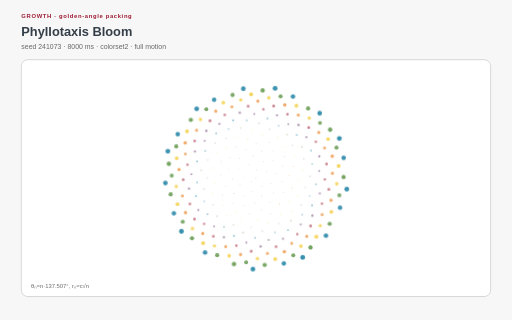
t = 0.00 s
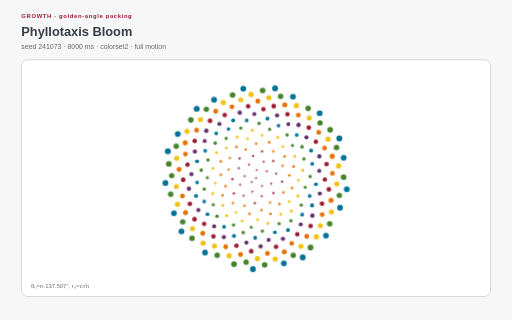
t = 2.33 s
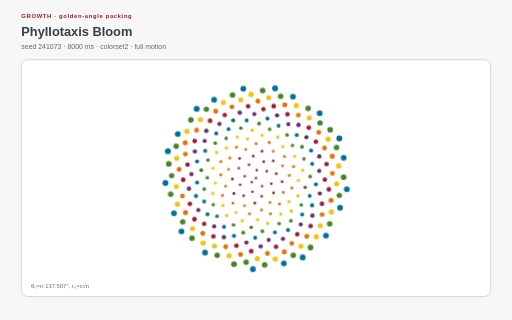
t = 3.29 s
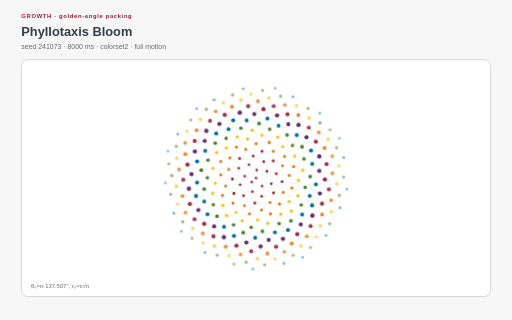
t = 4.99 s
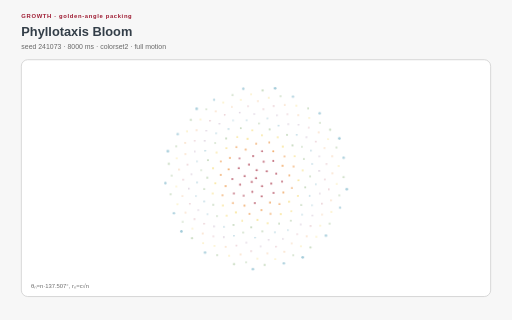
t = 6.63 s
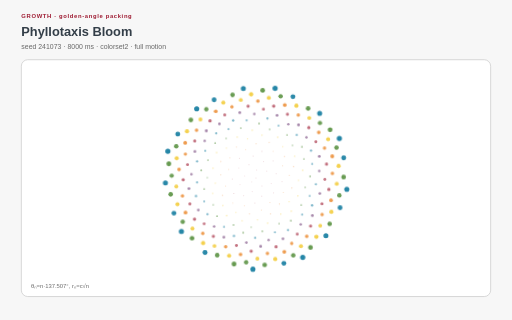
t = 8.33 s

The animated SVG that drew these frames (rendered in a browser with its animation timeline set to each time). Animation: 17 CSS @keyframes rules; frames cover the first 8.33 s, repeats indefinitely.

<?xml version="1.0" encoding="UTF-8"?>
<svg xmlns="http://www.w3.org/2000/svg" xmlns:xlink="http://www.w3.org/1999/xlink" viewBox="0 0 960 600" width="960" height="600" role="img" aria-labelledby="phyllotaxis-bloom-title phyllotaxis-bloom-desc" data-procedural-svg-version="1" data-pattern-id="procedural-svg-phyllotaxis-bloom" data-example-id="phyllotaxis-bloom" data-family="growth" data-renderer="growth" data-variant="1" data-pattern-revision="1" data-seed="241073" data-palette="colorset2" data-motion="full" data-motion-engine="css" data-duration-ms="8000" data-loop="true" data-loop-contract="master-phase" data-reduced-motion-fallback="layered" data-driver="generated marks + CSS" data-technique="golden-angle packing" data-deterministic="true" data-standalone="true" data-parameter-values="{}" data-parameter-hash="ee67b417b91a515faf2e044e592b860671778d84d4652e102d5380e12178e41d">
  <title id="phyllotaxis-bloom-title">Phyllotaxis Bloom</title>
  <desc id="phyllotaxis-bloom-desc">Seeds appear in index order along a golden-angle spiral, producing dense radial packing. Deterministic seed 241073; full motion.</desc>

  <style>:root{color-scheme:light}
*{box-sizing:border-box}
.psvg-panel{fill:#ffffff;stroke:#cfcfcf;stroke-width:1.5}
.psvg-guide{fill:none;stroke:#cfcfcf;stroke-width:2}
.psvg-title{font:700 24px Arial,sans-serif;fill:#333e48}
.psvg-subtitle{font:13px Arial,sans-serif;fill:#696969}
.psvg-kicker{font:700 11px Arial,sans-serif;letter-spacing:1.222px;fill:#9e1b32}
.psvg-label{font:600 13px Arial,sans-serif;fill:#333e48}
.psvg-node-label{font:700 10px Arial,sans-serif;fill:#ffffff;pointer-events:none}
.psvg-note{font:11px Arial,sans-serif;fill:#696969}
.psvg-cell,.psvg-art circle,.psvg-art rect,.psvg-art path,.psvg-art polygon{transform-box:fill-box;transform-origin:center}
.psvg-reduced-layer{display:none}

@keyframes psvg-wave{0%,100%{transform:scale(.72);opacity:.42}50%{transform:scale(1.28);opacity:1}}
@keyframes psvg-travel{0%,100%{transform:translateX(0)}50%{transform:translateX(var(--psvg-distance))}}
@keyframes psvg-travel-overshoot{0%,100%{transform:translateX(0)}8%,92%{transform:translateX(-14px)}45%,55%{transform:translateX(calc(var(--psvg-distance) + 18px))}50%{transform:translateX(var(--psvg-distance))}}
@keyframes psvg-travel-asymmetric{0%,100%{transform:translateX(0)}28%,66%{transform:translateX(var(--psvg-distance))}}
@keyframes psvg-crossfade-a{0%,100%{opacity:.18;transform:scale(.86)}50%{opacity:.78;transform:scale(1.06)}}
@keyframes psvg-crossfade-b{0%,100%{opacity:.78;transform:scale(1.06)}50%{opacity:.18;transform:scale(.86)}}
@keyframes psvg-parallax{0%,100%{transform:translateX(calc(var(--psvg-shift)*-1))}50%{transform:translateX(var(--psvg-shift))}}
@keyframes psvg-draw{0%,10%,100%{stroke-dasharray:1;stroke-dashoffset:1}55%,78%{stroke-dasharray:1;stroke-dashoffset:0}}
@keyframes psvg-conveyor{to{stroke-dashoffset:-1}}
@keyframes psvg-trim{0%{stroke-dasharray:.16 .84;stroke-dashoffset:.2}100%{stroke-dasharray:.16 .84;stroke-dashoffset:-.8}}
@keyframes psvg-ribbon{0%,100%{transform:translateX(-9px);opacity:.4}50%{transform:translateX(9px);opacity:.9}}
@keyframes psvg-contour{0%,100%{transform:scale(.88);opacity:.18}50%{transform:scale(1.1);opacity:.62}}
@keyframes psvg-cell-state{0%,100%{opacity:.28}50%{opacity:.95}}
@keyframes psvg-rd{0%,100%{opacity:.35}50%{opacity:1}}
@keyframes psvg-seed{0%,8%,100%{transform:scale(.35);opacity:.25}48%,78%{transform:scale(1);opacity:1}}
@keyframes psvg-tile-wave{0%,100%{transform:scale(.72) rotate(0deg);opacity:.32}50%{transform:scale(1.12) rotate(45deg);opacity:.92}}
@keyframes psvg-state-card{0%,18%,100%{opacity:.38;transform:scale(.94)}35%,58%{opacity:1;transform:scale(1.08)}75%{opacity:.62;transform:scale(1)}}

@media(prefers-reduced-motion:reduce){.psvg-motion-layer{display:none!important}.psvg-reduced-layer{display:inline!important}*{animation:none!important}}</style>
  <rect width="960" height="600" fill="#f7f7f7"/>
  <text class="psvg-kicker" x="40" y="34">GROWTH · golden-angle packing</text>
  <text class="psvg-title" x="40" y="68">Phyllotaxis Bloom</text>
  <text class="psvg-subtitle" x="40" y="92">seed 241073 · 8000 ms · colorset2 · full motion</text>
  <g class="psvg-motion-layer" data-motion-layer="animated"><rect class="psvg-panel" x="40" y="112" width="880" height="444" rx="12"/><g class="psvg-art" data-role="procedural-art"><circle cx="480" cy="334" r="2.4" fill="#9e1b32" style="animation:psvg-seed 8000ms ease-out 0ms infinite both"/><circle cx="472.066" cy="341.268" r="2.412" fill="#9e1b32" style="animation:psvg-seed 8000ms ease-out -9ms infinite both"/><circle cx="481.33" cy="318.842" r="2.425" fill="#9e1b32" style="animation:psvg-seed 8000ms ease-out -18ms infinite both"/><circle cx="491.339" cy="348.79" r="2.437" fill="#9e1b32" style="animation:psvg-seed 8000ms ease-out -27ms infinite both"/><circle cx="458.81" cy="330.252" r="2.449" fill="#9e1b32" style="animation:psvg-seed 8000ms ease-out -36ms infinite both"/><circle cx="500.3" cy="321.087" r="2.462" fill="#9e1b32" style="animation:psvg-seed 8000ms ease-out -45ms infinite both"/><circle cx="473.158" cy="359.452" r="2.474" fill="#9e1b32" style="animation:psvg-seed 8000ms ease-out -54ms infinite both"/><circle cx="466.879" cy="308.737" r="2.486" fill="#9e1b32" style="animation:psvg-seed 8000ms ease-out -63ms infinite both"/><circle cx="508.586" cy="344.44" r="2.498" fill="#9e1b32" style="animation:psvg-seed 8000ms ease-out -72ms infinite both"/><circle cx="450.163" cy="346.316" r="2.511" fill="#9e1b32" style="animation:psvg-seed 8000ms ease-out -81ms infinite both"/><circle cx="494.421" cy="303.182" r="2.523" fill="#9e1b32" style="animation:psvg-seed 8000ms ease-out -90ms infinite both"/><circle cx="490.68" cy="368.05" r="2.535" fill="#9e1b32" style="animation:psvg-seed 8000ms ease-out -99ms infinite both"/><circle cx="447.751" cy="315.311" r="2.548" fill="#9e1b32" style="animation:psvg-seed 8000ms ease-out -108ms infinite both"/><circle cx="517.89" cy="325.67" r="2.56" fill="#9e1b32" style="animation:psvg-seed 8000ms ease-out -117ms infinite both"/><circle cx="456.846" cy="366.934" r="2.572" fill="#9e1b32" style="animation:psvg-seed 8000ms ease-out -126ms infinite both"/><circle cx="474.645" cy="292.674" r="2.585" fill="#9e1b32" style="animation:psvg-seed 8000ms ease-out -135ms infinite both"/><circle cx="512.909" cy="361.736" r="2.597" fill="#9e1b32" style="animation:psvg-seed 8000ms ease-out -144ms infinite both"/><circle cx="435.675" cy="335.833" r="2.609" fill="#9e1b32" style="animation:psvg-seed 8000ms ease-out -153ms infinite both"/><circle cx="512.358" cy="301.8" r="2.622" fill="#9e1b32" style="animation:psvg-seed 8000ms ease-out -162ms infinite both"/><circle cx="477.834" cy="380.85" r="2.634" fill="#9e1b32" style="animation:psvg-seed 8000ms ease-out -171ms infinite both"/><circle cx="449.17" cy="297.055" r="2.646" fill="#9e1b32" style="animation:psvg-seed 8000ms ease-out -180ms infinite both"/><circle cx="528.867" cy="340.575" r="2.658" fill="#9e1b32" style="animation:psvg-seed 8000ms ease-out -189ms infinite both"/><circle cx="438.574" cy="362.823" r="2.671" fill="#9e1b32" style="animation:psvg-seed 8000ms ease-out -198ms infinite both"/><circle cx="491.326" cy="283.657" r="2.683" fill="#9e1b32" style="animation:psvg-seed 8000ms ease-out -207ms infinite both"/><circle cx="506.207" cy="379.735" r="2.695" fill="#e77204" style="animation:psvg-seed 8000ms ease-out -216ms infinite both"/><circle cx="428.747" cy="317.649" r="2.708" fill="#e77204" style="animation:psvg-seed 8000ms ease-out -225ms infinite both"/><circle cx="529.805" cy="310.989" r="2.72" fill="#e77204" style="animation:psvg-seed 8000ms ease-out -234ms infinite both"/><circle cx="458.416" cy="385.574" r="2.732" fill="#e77204" style="animation:psvg-seed 8000ms ease-out -243ms infinite both"/><circle cx="460.73" cy="280.425" r="2.745" fill="#e77204" style="animation:psvg-seed 8000ms ease-out -252ms infinite both"/><circle cx="531.29" cy="360.957" r="2.757" fill="#e77204" style="animation:psvg-seed 8000ms ease-out -261ms infinite both"/><circle cx="423.014" cy="349.021" r="2.769" fill="#e77204" style="animation:psvg-seed 8000ms ease-out -270ms infinite both"/><circle cx="512.4" cy="283.61" r="2.782" fill="#e77204" style="animation:psvg-seed 8000ms ease-out -279ms infinite both"/><circle cx="490.309" cy="393.986" r="2.794" fill="#e77204" style="animation:psvg-seed 8000ms ease-out -288ms infinite both"/><circle cx="431.132" cy="296.154" r="2.806" fill="#e77204" style="animation:psvg-seed 8000ms ease-out -297ms infinite both"/><circle cx="542.525" cy="328.82" r="2.818" fill="#e77204" style="animation:psvg-seed 8000ms ease-out -306ms infinite both"/><circle cx="436.773" cy="380.727" r="2.831" fill="#e77204" style="animation:psvg-seed 8000ms ease-out -315ms infinite both"/><circle cx="480.315" cy="269.443" r="2.843" fill="#e77204" style="animation:psvg-seed 8000ms ease-out -324ms infinite both"/><circle cx="523.974" cy="382.475" r="2.855" fill="#e77204" style="animation:psvg-seed 8000ms ease-out -333ms infinite both"/><circle cx="413.956" cy="327.879" r="2.868" fill="#e77204" style="animation:psvg-seed 8000ms ease-out -342ms infinite both"/><circle cx="533.524" cy="293.377" r="2.88" fill="#e77204" style="animation:psvg-seed 8000ms ease-out -351ms infinite both"/><circle cx="467.82" cy="400.951" r="2.892" fill="#e77204" style="animation:psvg-seed 8000ms ease-out -360ms infinite both"/><circle cx="443.306" cy="275.69" r="2.905" fill="#e77204" style="animation:psvg-seed 8000ms ease-out -369ms infinite both"/><circle cx="547.251" cy="352.431" r="2.917" fill="#e77204" style="animation:psvg-seed 8000ms ease-out -378ms infinite both"/><circle cx="417.228" cy="366.214" r="2.929" fill="#e77204" style="animation:psvg-seed 8000ms ease-out -387ms infinite both"/><circle cx="504.81" cy="267.08" r="2.942" fill="#e77204" style="animation:psvg-seed 8000ms ease-out -396ms infinite both"/><circle cx="507.214" cy="400.851" r="2.954" fill="#e77204" style="animation:psvg-seed 8000ms ease-out -405ms infinite both"/><circle cx="414.055" cy="302.748" r="2.966" fill="#e77204" style="animation:psvg-seed 8000ms ease-out -414ms infinite both"/><circle cx="550.49" cy="312.267" r="2.978" fill="#e77204" style="animation:psvg-seed 8000ms ease-out -423ms infinite both"/><circle cx="442.308" cy="398.314" r="2.991" fill="#f1c319" style="animation:psvg-seed 8000ms ease-out -432ms infinite both"/><circle cx="464.187" cy="260.361" r="3.003" fill="#f1c319" style="animation:psvg-seed 8000ms ease-out -441ms infinite both"/><circle cx="542.026" cy="378.06" r="3.015" fill="#f1c319" style="animation:psvg-seed 8000ms ease-out -450ms infinite both"/><circle cx="403.751" cy="343.503" r="3.028" fill="#f1c319" style="animation:psvg-seed 8000ms ease-out -459ms infinite both"/><circle cx="530.291" cy="274.916" r="3.04" fill="#f1c319" style="animation:psvg-seed 8000ms ease-out -468ms infinite both"/><circle cx="482.855" cy="412.279" r="3.052" fill="#f1c319" style="animation:psvg-seed 8000ms ease-out -477ms infinite both"/><circle cx="424.502" cy="277.684" r="3.065" fill="#f1c319" style="animation:psvg-seed 8000ms ease-out -486ms infinite both"/><circle cx="559.692" cy="338.075" r="3.077" fill="#f1c319" style="animation:psvg-seed 8000ms ease-out -495ms infinite both"/><circle cx="417.929" cy="385.286" r="3.089" fill="#f1c319" style="animation:psvg-seed 8000ms ease-out -504ms infinite both"/><circle cx="491.225" cy="253.546" r="3.102" fill="#f1c319" style="animation:psvg-seed 8000ms ease-out -513ms infinite both"/><circle cx="526.472" cy="401.491" r="3.114" fill="#f1c319" style="animation:psvg-seed 8000ms ease-out -522ms infinite both"/><circle cx="399.458" cy="315.468" r="3.126" fill="#f1c319" style="animation:psvg-seed 8000ms ease-out -531ms infinite both"/><circle cx="552.514" cy="292.916" r="3.138" fill="#f1c319" style="animation:psvg-seed 8000ms ease-out -540ms infinite both"/><circle cx="454.068" cy="413.934" r="3.151" fill="#f1c319" style="animation:psvg-seed 8000ms ease-out -549ms infinite both"/><circle cx="444.842" cy="256.918" r="3.163" fill="#f1c319" style="animation:psvg-seed 8000ms ease-out -558ms infinite both"/><circle cx="558.619" cy="367.354" r="3.175" fill="#f1c319" style="animation:psvg-seed 8000ms ease-out -567ms infinite both"/><circle cx="398.862" cy="362.738" r="3.188" fill="#f1c319" style="animation:psvg-seed 8000ms ease-out -576ms infinite both"/><circle cx="520.731" cy="257.41" r="3.2" fill="#f1c319" style="animation:psvg-seed 8000ms ease-out -585ms infinite both"/><circle cx="501.868" cy="418.632" r="3.212" fill="#f1c319" style="animation:psvg-seed 8000ms ease-out -594ms infinite both"/><circle cx="406.154" cy="286.007" r="3.225" fill="#f1c319" style="animation:psvg-seed 8000ms ease-out -603ms infinite both"/><circle cx="567.517" cy="319.399" r="3.237" fill="#f1c319" style="animation:psvg-seed 8000ms ease-out -612ms infinite both"/><circle cx="424.931" cy="404.395" r="3.249" fill="#f1c319" style="animation:psvg-seed 8000ms ease-out -621ms infinite both"/><circle cx="473.005" cy="244.251" r="3.262" fill="#f1c319" style="animation:psvg-seed 8000ms ease-out -630ms infinite both"/><circle cx="546.251" cy="395.891" r="3.274" fill="#f1c319" style="animation:psvg-seed 8000ms ease-out -639ms infinite both"/><circle cx="388.706" cy="333.109" r="3.286" fill="#45842a" style="animation:psvg-seed 8000ms ease-out -648ms infinite both"/><circle cx="548.389" cy="272.566" r="3.298" fill="#45842a" style="animation:psvg-seed 8000ms ease-out -657ms infinite both"/><circle cx="471.009" cy="426.12" r="3.311" fill="#45842a" style="animation:psvg-seed 8000ms ease-out -666ms infinite both"/><circle cx="424.029" cy="259.502" r="3.323" fill="#45842a" style="animation:psvg-seed 8000ms ease-out -675ms infinite both"/><circle cx="572.203" cy="351.239" r="3.335" fill="#45842a" style="animation:psvg-seed 8000ms ease-out -684ms infinite both"/><circle cx="399.846" cy="383.896" r="3.348" fill="#45842a" style="animation:psvg-seed 8000ms ease-out -693ms infinite both"/><circle cx="505.563" cy="242.476" r="3.36" fill="#45842a" style="animation:psvg-seed 8000ms ease-out -702ms infinite both"/><circle cx="523.248" cy="419.296" r="3.372" fill="#45842a" style="animation:psvg-seed 8000ms ease-out -711ms infinite both"/><circle cx="389.929" cy="300.107" r="3.385" fill="#45842a" style="animation:psvg-seed 8000ms ease-out -720ms infinite both"/><circle cx="569.867" cy="297.926" r="3.397" fill="#45842a" style="animation:psvg-seed 8000ms ease-out -729ms infinite both"/><circle cx="437.845" cy="421.841" r="3.409" fill="#45842a" style="animation:psvg-seed 8000ms ease-out -738ms infinite both"/><circle cx="451.577" cy="240.186" r="3.422" fill="#45842a" style="animation:psvg-seed 8000ms ease-out -747ms infinite both"/><circle cx="564.835" cy="384.276" r="3.434" fill="#45842a" style="animation:psvg-seed 8000ms ease-out -756ms infinite both"/><circle cx="382.912" cy="354.354" r="3.446" fill="#45842a" style="animation:psvg-seed 8000ms ease-out -765ms infinite both"/><circle cx="538.181" cy="252.937" r="3.458" fill="#45842a" style="animation:psvg-seed 8000ms ease-out -774ms infinite both"/><circle cx="491.926" cy="433.648" r="3.471" fill="#45842a" style="animation:psvg-seed 8000ms ease-out -783ms infinite both"/><circle cx="403.459" cy="268.203" r="3.483" fill="#45842a" style="animation:psvg-seed 8000ms ease-out -792ms infinite both"/><circle cx="581.456" cy="330.796" r="3.495" fill="#45842a" style="animation:psvg-seed 8000ms ease-out -801ms infinite both"/><circle cx="406.947" cy="405.292" r="3.508" fill="#45842a" style="animation:psvg-seed 8000ms ease-out -810ms infinite both"/><circle cx="485.741" cy="231.52" r="3.52" fill="#45842a" style="animation:psvg-seed 8000ms ease-out -819ms infinite both"/><circle cx="545.347" cy="413.879" r="3.532" fill="#45842a" style="animation:psvg-seed 8000ms ease-out -828ms infinite both"/><circle cx="377.304" cy="319.161" r="3.545" fill="#45842a" style="animation:psvg-seed 8000ms ease-out -837ms infinite both"/><circle cx="566.208" cy="275.259" r="3.557" fill="#45842a" style="animation:psvg-seed 8000ms ease-out -846ms infinite both"/><circle cx="455.985" cy="436.085" r="3.569" fill="#45842a" style="animation:psvg-seed 8000ms ease-out -855ms infinite both"/><circle cx="428.481" cy="242.023" r="3.582" fill="#007298" style="animation:psvg-seed 8000ms ease-out -864ms infinite both"/><circle cx="580.638" cy="367.191" r="3.594" fill="#007298" style="animation:psvg-seed 8000ms ease-out -873ms infinite both"/><circle cx="382.875" cy="377.729" r="3.606" fill="#007298" style="animation:psvg-seed 8000ms ease-out -882ms infinite both"/><circle cx="522.292" cy="235.651" r="3.618" fill="#007298" style="animation:psvg-seed 8000ms ease-out -891ms infinite both"/><circle cx="515.427" cy="435.597" r="3.631" fill="#007298" style="animation:psvg-seed 8000ms ease-out -900ms infinite both"/><circle cx="384.777" cy="282.762" r="3.643" fill="#007298" style="animation:psvg-seed 8000ms ease-out -909ms infinite both"/><circle cx="585.343" cy="307.328" r="3.655" fill="#007298" style="animation:psvg-seed 8000ms ease-out -918ms infinite both"/><circle cx="420.048" cy="425.269" r="3.668" fill="#007298" style="animation:psvg-seed 8000ms ease-out -927ms infinite both"/><circle cx="462.471" cy="225.682" r="3.68" fill="#007298" style="animation:psvg-seed 8000ms ease-out -936ms infinite both"/><circle cx="566.506" cy="402.356" r="3.692" fill="#007298" style="animation:psvg-seed 8000ms ease-out -945ms infinite both"/><circle cx="369.517" cy="342.069" r="3.705" fill="#007298" style="animation:psvg-seed 8000ms ease-out -954ms infinite both"/><circle cx="556.374" cy="253.041" r="3.717" fill="#007298" style="animation:psvg-seed 8000ms ease-out -963ms infinite both"/><circle cx="478.364" cy="445.805" r="3.729" fill="#007298" style="animation:psvg-seed 8000ms ease-out -972ms infinite both"/><circle cx="405.34" cy="250.067" r="3.742" fill="#007298" style="animation:psvg-seed 8000ms ease-out -981ms infinite both"/><circle cx="592.26" cy="345.51" r="3.754" fill="#007298" style="animation:psvg-seed 8000ms ease-out -990ms infinite both"/><circle cx="389.038" cy="401.649" r="3.766" fill="#007298" style="animation:psvg-seed 8000ms ease-out -999ms infinite both"/><circle cx="501.473" cy="222.174" r="3.778" fill="#007298" style="animation:psvg-seed 8000ms ease-out -1008ms infinite both"/><circle cx="539.97" cy="431.394" r="3.791" fill="#007298" style="animation:psvg-seed 8000ms ease-out -1017ms infinite both"/><circle cx="369.506" cy="302.556" r="3.803" fill="#007298" style="animation:psvg-seed 8000ms ease-out -1026ms infinite both"/><circle cx="583.165" cy="282.323" r="3.815" fill="#007298" style="animation:psvg-seed 8000ms ease-out -1035ms infinite both"/><circle cx="438.658" cy="442.26" r="3.828" fill="#007298" style="animation:psvg-seed 8000ms ease-out -1044ms infinite both"/><circle cx="437.172" cy="225.783" r="3.84" fill="#007298" style="animation:psvg-seed 8000ms ease-out -1053ms infinite both"/><circle cx="585.126" cy="385.083" r="3.852" fill="#007298" style="animation:psvg-seed 8000ms ease-out -1062ms infinite both"/><circle cx="367.504" cy="367.485" r="3.865" fill="#007298" style="animation:psvg-seed 8000ms ease-out -1071ms infinite both"/><circle cx="540.585" cy="232.897" r="3.877" fill="#652f6c" style="animation:psvg-seed 8000ms ease-out -1080ms infinite both"/><circle cx="503.719" cy="449.955" r="3.889" fill="#652f6c" style="animation:psvg-seed 8000ms ease-out -1089ms infinite both"/><circle cx="383.789" cy="264.234" r="3.902" fill="#652f6c" style="animation:psvg-seed 8000ms ease-out -1098ms infinite both"/><circle cx="598.552" cy="320.398" r="3.914" fill="#652f6c" style="animation:psvg-seed 8000ms ease-out -1107ms infinite both"/><circle cx="401.454" cy="424.476" r="3.926" fill="#652f6c" style="animation:psvg-seed 8000ms ease-out -1116ms infinite both"/><circle cx="476.789" cy="213.746" r="3.938" fill="#652f6c" style="animation:psvg-seed 8000ms ease-out -1125ms infinite both"/><circle cx="563.931" cy="420.848" r="3.951" fill="#652f6c" style="animation:psvg-seed 8000ms ease-out -1134ms infinite both"/><circle cx="358.969" cy="326.627" r="3.963" fill="#652f6c" style="animation:psvg-seed 8000ms ease-out -1143ms infinite both"/><circle cx="574.595" cy="257.382" r="3.975" fill="#652f6c" style="animation:psvg-seed 8000ms ease-out -1152ms infinite both"/><circle cx="461.934" cy="454.863" r="3.988" fill="#652f6c" style="animation:psvg-seed 8000ms ease-out -1161ms infinite both"/><circle cx="411.415" cy="232.284" r="4" fill="#652f6c" style="animation:psvg-seed 8000ms ease-out -1170ms infinite both"/><circle cx="599.738" cy="362.784" r="4.012" fill="#652f6c" style="animation:psvg-seed 8000ms ease-out -1179ms infinite both"/><circle cx="371.855" cy="393.885" r="4.025" fill="#652f6c" style="animation:psvg-seed 8000ms ease-out -1188ms infinite both"/><circle cx="519.44" cy="216.349" r="4.037" fill="#652f6c" style="animation:psvg-seed 8000ms ease-out -1197ms infinite both"/><circle cx="530.58" cy="447.819" r="4.049" fill="#652f6c" style="animation:psvg-seed 8000ms ease-out -1206ms infinite both"/><circle cx="365.395" cy="284.054" r="4.062" fill="#652f6c" style="animation:psvg-seed 8000ms ease-out -1215ms infinite both"/><circle cx="598.681" cy="293.264" r="4.074" fill="#652f6c" style="animation:psvg-seed 8000ms ease-out -1224ms infinite both"/><circle cx="419.784" cy="444.61" r="4.086" fill="#652f6c" style="animation:psvg-seed 8000ms ease-out -1233ms infinite both"/><circle cx="449.575" cy="211.319" r="4.098" fill="#652f6c" style="animation:psvg-seed 8000ms ease-out -1242ms infinite both"/><circle cx="585.685" cy="404.162" r="4.111" fill="#652f6c" style="animation:psvg-seed 8000ms ease-out -1251ms infinite both"/><circle cx="354.228" cy="353.725" r="4.123" fill="#652f6c" style="animation:psvg-seed 8000ms ease-out -1260ms infinite both"/><circle cx="559.7" cy="234.143" r="4.135" fill="#652f6c" style="animation:psvg-seed 8000ms ease-out -1269ms infinite both"/><circle cx="488.715" cy="461.919" r="4.148" fill="#652f6c" style="animation:psvg-seed 8000ms ease-out -1278ms infinite both"/><circle cx="386.839" cy="245.252" r="4.16" fill="#652f6c" style="animation:psvg-seed 8000ms ease-out -1287ms infinite both"/><circle cx="609.091" cy="336.519" r="4.172" fill="#9e1b32" style="animation:psvg-seed 8000ms ease-out -1296ms infinite both"/><circle cx="382.775" cy="419.638" r="4.185" fill="#9e1b32" style="animation:psvg-seed 8000ms ease-out -1305ms infinite both"/><circle cx="493.891" cy="204.735" r="4.197" fill="#9e1b32" style="animation:psvg-seed 8000ms ease-out -1314ms infinite both"/><circle cx="557.338" cy="439.057" r="4.209" fill="#9e1b32" style="animation:psvg-seed 8000ms ease-out -1323ms infinite both"/><circle cx="351.574" cy="308.689" r="4.222" fill="#9e1b32" style="animation:psvg-seed 8000ms ease-out -1332ms infinite both"/><circle cx="592.172" cy="265.683" r="4.234" fill="#9e1b32" style="animation:psvg-seed 8000ms ease-out -1341ms infinite both"/><circle cx="443.313" cy="460.568" r="4.246" fill="#9e1b32" style="animation:psvg-seed 8000ms ease-out -1350ms infinite both"/><circle cx="421.361" cy="215.498" r="4.258" fill="#9e1b32" style="animation:psvg-seed 8000ms ease-out -1359ms infinite both"/><circle cx="603.693" cy="381.928" r="4.271" fill="#9e1b32" style="animation:psvg-seed 8000ms ease-out -1368ms infinite both"/><circle cx="356.012" cy="382.371" r="4.283" fill="#9e1b32" style="animation:psvg-seed 8000ms ease-out -1377ms infinite both"/><circle cx="538.942" cy="214.19" r="4.295" fill="#9e1b32" style="animation:psvg-seed 8000ms ease-out -1386ms infinite both"/><circle cx="517.589" cy="462.574" r="4.308" fill="#9e1b32" style="animation:psvg-seed 8000ms ease-out -1395ms infinite both"/><circle cx="365.063" cy="264.361" r="4.32" fill="#9e1b32" style="animation:psvg-seed 8000ms ease-out -1404ms infinite both"/><circle cx="612.213" cy="307.627" r="4.332" fill="#9e1b32" style="animation:psvg-seed 8000ms ease-out -1413ms infinite both"/><circle cx="400.072" cy="443.101" r="4.345" fill="#9e1b32" style="animation:psvg-seed 8000ms ease-out -1422ms infinite both"/><circle cx="465.193" cy="199.137" r="4.357" fill="#9e1b32" style="animation:psvg-seed 8000ms ease-out -1431ms infinite both"/><circle cx="582.337" cy="423.723" r="4.369" fill="#9e1b32" style="animation:psvg-seed 8000ms ease-out -1440ms infinite both"/><circle cx="343.508" cy="336.978" r="4.382" fill="#9e1b32" style="animation:psvg-seed 8000ms ease-out -1449ms infinite both"/><circle cx="578.939" cy="239.312" r="4.394" fill="#9e1b32" style="animation:psvg-seed 8000ms ease-out -1458ms infinite both"/><circle cx="470.978" cy="471.073" r="4.406" fill="#9e1b32" style="animation:psvg-seed 8000ms ease-out -1467ms infinite both"/><circle cx="393.797" cy="226.504" r="4.418" fill="#9e1b32" style="animation:psvg-seed 8000ms ease-out -1476ms infinite both"/><circle cx="616.59" cy="355.099" r="4.431" fill="#9e1b32" style="animation:psvg-seed 8000ms ease-out -1485ms infinite both"/><circle cx="364.683" cy="410.94" r="4.443" fill="#9e1b32" style="animation:psvg-seed 8000ms ease-out -1494ms infinite both"/><circle cx="513.159" cy="198.966" r="4.455" fill="#9e1b32" style="animation:psvg-seed 8000ms ease-out -1503ms infinite both"/><circle cx="546.963" cy="456.333" r="4.468" fill="#e77204" style="animation:psvg-seed 8000ms ease-out -1512ms infinite both"/><circle cx="347.597" cy="288.895" r="4.48" fill="#e77204" style="animation:psvg-seed 8000ms ease-out -1521ms infinite both"/><circle cx="608.477" cy="277.656" r="4.492" fill="#e77204" style="animation:psvg-seed 8000ms ease-out -1530ms infinite both"/><circle cx="423.159" cy="462.708" r="4.505" fill="#e77204" style="animation:psvg-seed 8000ms ease-out -1539ms infinite both"/><circle cx="434.841" cy="200.31" r="4.517" fill="#e77204" style="animation:psvg-seed 8000ms ease-out -1548ms infinite both"/><circle cx="603.964" cy="402.272" r="4.529" fill="#e77204" style="animation:psvg-seed 8000ms ease-out -1557ms infinite both"/><circle cx="342.079" cy="367.492" r="4.542" fill="#e77204" style="animation:psvg-seed 8000ms ease-out -1566ms infinite both"/><circle cx="559.302" cy="215.802" r="4.554" fill="#e77204" style="animation:psvg-seed 8000ms ease-out -1575ms infinite both"/><circle cx="501.428" cy="475.125" r="4.566" fill="#e77204" style="animation:psvg-seed 8000ms ease-out -1584ms infinite both"/><circle cx="368.556" cy="244.159" r="4.578" fill="#e77204" style="animation:psvg-seed 8000ms ease-out -1593ms infinite both"/><circle cx="623.265" cy="324.941" r="4.591" fill="#e77204" style="animation:psvg-seed 8000ms ease-out -1602ms infinite both"/><circle cx="380.2" cy="437.744" r="4.603" fill="#e77204" style="animation:psvg-seed 8000ms ease-out -1611ms infinite both"/><circle cx="483.521" cy="189.687" r="4.615" fill="#e77204" style="animation:psvg-seed 8000ms ease-out -1620ms infinite both"/><circle cx="575.149" cy="443.092" r="4.628" fill="#e77204" style="animation:psvg-seed 8000ms ease-out -1629ms infinite both"/><circle cx="335.753" cy="317.787" r="4.64" fill="#e77204" style="animation:psvg-seed 8000ms ease-out -1638ms infinite both"/><circle cx="597.637" cy="248.283" r="4.652" fill="#e77204" style="animation:psvg-seed 8000ms ease-out -1647ms infinite both"/><circle cx="451.08" cy="477.057" r="4.665" fill="#e77204" style="animation:psvg-seed 8000ms ease-out -1656ms infinite both"/><circle cx="404.486" cy="208.64" r="4.677" fill="#e77204" style="animation:psvg-seed 8000ms ease-out -1665ms infinite both"/><circle cx="620.74" cy="375.54" r="4.689" fill="#e77204" style="animation:psvg-seed 8000ms ease-out -1674ms infinite both"/><circle cx="347.809" cy="398.611" r="4.702" fill="#e77204" style="animation:psvg-seed 8000ms ease-out -1683ms infinite both"/><circle cx="533.973" cy="196.699" r="4.714" fill="#e77204" style="animation:psvg-seed 8000ms ease-out -1692ms infinite both"/><circle cx="533.089" cy="472.066" r="4.726" fill="#e77204" style="animation:psvg-seed 8000ms ease-out -1701ms infinite both"/><circle cx="347.242" cy="267.881" r="4.738" fill="#e77204" style="animation:psvg-seed 8000ms ease-out -1710ms infinite both"/><circle cx="622.929" cy="292.97" r="4.751" fill="#e77204" style="animation:psvg-seed 8000ms ease-out -1719ms infinite both"/><circle cx="402.121" cy="461.133" r="4.763" fill="#f1c319" style="animation:psvg-seed 8000ms ease-out -1728ms infinite both"/><circle cx="451.474" cy="187.269" r="4.775" fill="#f1c319" style="animation:psvg-seed 8000ms ease-out -1737ms infinite both"/><circle cx="600.46" cy="423.156" r="4.788" fill="#f1c319" style="animation:psvg-seed 8000ms ease-out -1746ms infinite both"/><circle cx="330.569" cy="349.669" r="4.8" fill="#f1c319" style="animation:psvg-seed 8000ms ease-out -1755ms infinite both"/><circle cx="579.857" cy="221.219" r="4.812" fill="#f1c319" style="animation:psvg-seed 8000ms ease-out -1764ms infinite both"/><circle cx="482.558" cy="484.997" r="4.825" fill="#f1c319" style="animation:psvg-seed 8000ms ease-out -1773ms infinite both"/><circle cx="375.854" cy="224.109" r="4.837" fill="#f1c319" style="animation:psvg-seed 8000ms ease-out -1782ms infinite both"/><circle cx="631.405" cy="344.707" r="4.849" fill="#f1c319" style="animation:psvg-seed 8000ms ease-out -1791ms infinite both"/><circle cx="360.828" cy="428.615" r="4.862" fill="#f1c319" style="animation:psvg-seed 8000ms ease-out -1800ms infinite both"/><circle cx="504.022" cy="183.359" r="4.874" fill="#f1c319" style="animation:psvg-seed 8000ms ease-out -1809ms infinite both"/><circle cx="564.252" cy="461.621" r="4.886" fill="#f1c319" style="animation:psvg-seed 8000ms ease-out -1818ms infinite both"/><circle cx="331.302" cy="296.716" r="4.898" fill="#f1c319" style="animation:psvg-seed 8000ms ease-out -1827ms infinite both"/><circle cx="615.162" cy="260.869" r="4.911" fill="#f1c319" style="animation:psvg-seed 8000ms ease-out -1836ms infinite both"/><circle cx="429.612" cy="479.581" r="4.923" fill="#f1c319" style="animation:psvg-seed 8000ms ease-out -1845ms infinite both"/><circle cx="418.667" cy="192.272" r="4.935" fill="#f1c319" style="animation:psvg-seed 8000ms ease-out -1854ms infinite both"/><circle cx="621.303" cy="397.229" r="4.948" fill="#f1c319" style="animation:psvg-seed 8000ms ease-out -1863ms infinite both"/><circle cx="332.743" cy="382.943" r="4.96" fill="#f1c319" style="animation:psvg-seed 8000ms ease-out -1872ms infinite both"/><circle cx="555.703" cy="198.114" r="4.972" fill="#f1c319" style="animation:psvg-seed 8000ms ease-out -1881ms infinite both"/><circle cx="516.054" cy="485.696" r="4.985" fill="#f1c319" style="animation:psvg-seed 8000ms ease-out -1890ms infinite both"/><circle cx="350.639" cy="246.29" r="4.997" fill="#f1c319" style="animation:psvg-seed 8000ms ease-out -1899ms infinite both"/><circle cx="635" cy="311.239" r="5.009" fill="#f1c319" style="animation:psvg-seed 8000ms ease-out -1908ms infinite both"/><circle cx="380.85" cy="455.771" r="5.022" fill="#f1c319" style="animation:psvg-seed 8000ms ease-out -1917ms infinite both"/><circle cx="470.834" cy="176.867" r="5.034" fill="#f1c319" style="animation:psvg-seed 8000ms ease-out -1926ms infinite both"/><circle cx="593.164" cy="443.929" r="5.046" fill="#f1c319" style="animation:psvg-seed 8000ms ease-out -1935ms infinite both"/><circle cx="321.934" cy="329.372" r="5.058" fill="#45842a" style="animation:psvg-seed 8000ms ease-out -1944ms infinite both"/><circle cx="599.956" cy="230.401" r="5.071" fill="#45842a" style="animation:psvg-seed 8000ms ease-out -1953ms infinite both"/><circle cx="461.486" cy="491.782" r="5.083" fill="#45842a" style="animation:psvg-seed 8000ms ease-out -1962ms infinite both"/><circle cx="386.859" cy="204.855" r="5.095" fill="#45842a" style="animation:psvg-seed 8000ms ease-out -1971ms infinite both"/><circle cx="636.271" cy="366.385" r="5.108" fill="#45842a" style="animation:psvg-seed 8000ms ease-out -1980ms infinite both"/><circle cx="342.584" cy="415.865" r="5.12" fill="#45842a" style="animation:psvg-seed 8000ms ease-out -1989ms infinite both"/><circle cx="526.131" cy="180.466" r="5.132" fill="#45842a" style="animation:psvg-seed 8000ms ease-out -1998ms infinite both"/><circle cx="549.852" cy="478.698" r="5.145" fill="#45842a" style="animation:psvg-seed 8000ms ease-out -2007ms infinite both"/><circle cx="330.417" cy="274.355" r="5.157" fill="#45842a" style="animation:psvg-seed 8000ms ease-out -2016ms infinite both"/><circle cx="630.923" cy="276.811" r="5.169" fill="#45842a" style="animation:psvg-seed 8000ms ease-out -2025ms infinite both"/><circle cx="407.184" cy="478.436" r="5.182" fill="#45842a" style="animation:psvg-seed 8000ms ease-out -2034ms infinite both"/><circle cx="436.031" cy="177.967" r="5.194" fill="#45842a" style="animation:psvg-seed 8000ms ease-out -2043ms infinite both"/><circle cx="618.124" cy="419.541" r="5.206" fill="#45842a" style="animation:psvg-seed 8000ms ease-out -2052ms infinite both"/><circle cx="320.02" cy="364.292" r="5.218" fill="#45842a" style="animation:psvg-seed 8000ms ease-out -2061ms infinite both"/><circle cx="577.715" cy="203.314" r="5.231" fill="#45842a" style="animation:psvg-seed 8000ms ease-out -2070ms infinite both"/><circle cx="496.26" cy="496.722" r="5.243" fill="#45842a" style="animation:psvg-seed 8000ms ease-out -2079ms infinite both"/><circle cx="357.829" cy="224.762" r="5.255" fill="#45842a" style="animation:psvg-seed 8000ms ease-out -2088ms infinite both"/><circle cx="644.227" cy="332.019" r="5.268" fill="#45842a" style="animation:psvg-seed 8000ms ease-out -2097ms infinite both"/><circle cx="359.985" cy="446.635" r="5.28" fill="#45842a" style="animation:psvg-seed 8000ms ease-out -2106ms infinite both"/><circle cx="492.438" cy="169.527" r="5.292" fill="#45842a" style="animation:psvg-seed 8000ms ease-out -2115ms infinite both"/><circle cx="582.145" cy="463.954" r="5.305" fill="#45842a" style="animation:psvg-seed 8000ms ease-out -2124ms infinite both"/><circle cx="316.553" cy="307.117" r="5.317" fill="#45842a" style="animation:psvg-seed 8000ms ease-out -2133ms infinite both"/><circle cx="618.972" cy="243.225" r="5.329" fill="#45842a" style="animation:psvg-seed 8000ms ease-out -2142ms infinite both"/><circle cx="438.758" cy="495.146" r="5.342" fill="#45842a" style="animation:psvg-seed 8000ms ease-out -2151ms infinite both"/><circle cx="401.394" cy="187.011" r="5.354" fill="#007298" style="animation:psvg-seed 8000ms ease-out -2160ms infinite both"/><circle cx="637.579" cy="389.403" r="5.366" fill="#007298" style="animation:psvg-seed 8000ms ease-out -2169ms infinite both"/><circle cx="326.064" cy="399.726" r="5.378" fill="#007298" style="animation:psvg-seed 8000ms ease-out -2178ms infinite both"/><circle cx="549.253" cy="181.238" r="5.391" fill="#007298" style="animation:psvg-seed 8000ms ease-out -2187ms infinite both"/><circle cx="532.231" cy="493.749" r="5.403" fill="#007298" style="animation:psvg-seed 8000ms ease-out -2196ms infinite both"/><circle cx="333.278" cy="251.319" r="5.415" fill="#007298" style="animation:psvg-seed 8000ms ease-out -2205ms infinite both"/><circle cx="644.373" cy="295.779" r="5.428" fill="#007298" style="animation:psvg-seed 8000ms ease-out -2214ms infinite both"/><circle cx="384.42" cy="473.498" r="5.44" fill="#007298" style="animation:psvg-seed 8000ms ease-out -2223ms infinite both"/><circle cx="456.2" cy="166.237" r="5.452" fill="#007298" style="animation:psvg-seed 8000ms ease-out -2232ms infinite both"/><circle cx="611.135" cy="441.843" r="5.465" fill="#007298" style="animation:psvg-seed 8000ms ease-out -2241ms infinite both"/><circle cx="310.118" cy="343.079" r="5.477" fill="#007298" style="animation:psvg-seed 8000ms ease-out -2250ms infinite both"/><circle cx="599.372" cy="212.309" r="5.489" fill="#007298" style="animation:psvg-seed 8000ms ease-out -2259ms infinite both"/><circle cx="474.169" cy="504.704" r="5.502" fill="#007298" style="animation:psvg-seed 8000ms ease-out -2268ms infinite both"/><circle cx="368.771" cy="203.931" r="5.514" fill="#007298" style="animation:psvg-seed 8000ms ease-out -2277ms infinite both"/><circle cx="650.212" cy="354.815" r="5.526" fill="#007298" style="animation:psvg-seed 8000ms ease-out -2286ms infinite both"/><circle cx="340.156" cy="433.824" r="5.538" fill="#007298" style="animation:psvg-seed 8000ms ease-out -2295ms infinite both"/><circle cx="515.756" cy="165.6" r="5.551" fill="#007298" style="animation:psvg-seed 8000ms ease-out -2304ms infinite both"/><circle cx="567.557" cy="482.615" r="5.563" fill="#007298" style="animation:psvg-seed 8000ms ease-out -2313ms infinite both"/><circle cx="314.729" cy="283.462" r="5.575" fill="#007298" style="animation:psvg-seed 8000ms ease-out -2322ms infinite both"/><circle cx="636.306" cy="259.482" r="5.588" fill="#007298" style="animation:psvg-seed 8000ms ease-out -2331ms infinite both"/></g><text class="psvg-note" x="58" y="540">θₙ=n·137.507°, rₙ=c√n</text></g><g class="psvg-reduced-layer" data-motion-layer="reduced"><rect class="psvg-panel" x="40" y="112" width="880" height="444" rx="12"/><g class="psvg-art" data-role="procedural-art"><circle cx="480" cy="334" r="2.4" fill="#9e1b32" style=""/><circle cx="472.066" cy="341.268" r="2.412" fill="#9e1b32" style=""/><circle cx="481.33" cy="318.842" r="2.425" fill="#9e1b32" style=""/><circle cx="491.339" cy="348.79" r="2.437" fill="#9e1b32" style=""/><circle cx="458.81" cy="330.252" r="2.449" fill="#9e1b32" style=""/><circle cx="500.3" cy="321.087" r="2.462" fill="#9e1b32" style=""/><circle cx="473.158" cy="359.452" r="2.474" fill="#9e1b32" style=""/><circle cx="466.879" cy="308.737" r="2.486" fill="#9e1b32" style=""/><circle cx="508.586" cy="344.44" r="2.498" fill="#9e1b32" style=""/><circle cx="450.163" cy="346.316" r="2.511" fill="#9e1b32" style=""/><circle cx="494.421" cy="303.182" r="2.523" fill="#9e1b32" style=""/><circle cx="490.68" cy="368.05" r="2.535" fill="#9e1b32" style=""/><circle cx="447.751" cy="315.311" r="2.548" fill="#9e1b32" style=""/><circle cx="517.89" cy="325.67" r="2.56" fill="#9e1b32" style=""/><circle cx="456.846" cy="366.934" r="2.572" fill="#9e1b32" style=""/><circle cx="474.645" cy="292.674" r="2.585" fill="#9e1b32" style=""/><circle cx="512.909" cy="361.736" r="2.597" fill="#9e1b32" style=""/><circle cx="435.675" cy="335.833" r="2.609" fill="#9e1b32" style=""/><circle cx="512.358" cy="301.8" r="2.622" fill="#9e1b32" style=""/><circle cx="477.834" cy="380.85" r="2.634" fill="#9e1b32" style=""/><circle cx="449.17" cy="297.055" r="2.646" fill="#9e1b32" style=""/><circle cx="528.867" cy="340.575" r="2.658" fill="#9e1b32" style=""/><circle cx="438.574" cy="362.823" r="2.671" fill="#9e1b32" style=""/><circle cx="491.326" cy="283.657" r="2.683" fill="#9e1b32" style=""/><circle cx="506.207" cy="379.735" r="2.695" fill="#e77204" style=""/><circle cx="428.747" cy="317.649" r="2.708" fill="#e77204" style=""/><circle cx="529.805" cy="310.989" r="2.72" fill="#e77204" style=""/><circle cx="458.416" cy="385.574" r="2.732" fill="#e77204" style=""/><circle cx="460.73" cy="280.425" r="2.745" fill="#e77204" style=""/><circle cx="531.29" cy="360.957" r="2.757" fill="#e77204" style=""/><circle cx="423.014" cy="349.021" r="2.769" fill="#e77204" style=""/><circle cx="512.4" cy="283.61" r="2.782" fill="#e77204" style=""/><circle cx="490.309" cy="393.986" r="2.794" fill="#e77204" style=""/><circle cx="431.132" cy="296.154" r="2.806" fill="#e77204" style=""/><circle cx="542.525" cy="328.82" r="2.818" fill="#e77204" style=""/><circle cx="436.773" cy="380.727" r="2.831" fill="#e77204" style=""/><circle cx="480.315" cy="269.443" r="2.843" fill="#e77204" style=""/><circle cx="523.974" cy="382.475" r="2.855" fill="#e77204" style=""/><circle cx="413.956" cy="327.879" r="2.868" fill="#e77204" style=""/><circle cx="533.524" cy="293.377" r="2.88" fill="#e77204" style=""/><circle cx="467.82" cy="400.951" r="2.892" fill="#e77204" style=""/><circle cx="443.306" cy="275.69" r="2.905" fill="#e77204" style=""/><circle cx="547.251" cy="352.431" r="2.917" fill="#e77204" style=""/><circle cx="417.228" cy="366.214" r="2.929" fill="#e77204" style=""/><circle cx="504.81" cy="267.08" r="2.942" fill="#e77204" style=""/><circle cx="507.214" cy="400.851" r="2.954" fill="#e77204" style=""/><circle cx="414.055" cy="302.748" r="2.966" fill="#e77204" style=""/><circle cx="550.49" cy="312.267" r="2.978" fill="#e77204" style=""/><circle cx="442.308" cy="398.314" r="2.991" fill="#f1c319" style=""/><circle cx="464.187" cy="260.361" r="3.003" fill="#f1c319" style=""/><circle cx="542.026" cy="378.06" r="3.015" fill="#f1c319" style=""/><circle cx="403.751" cy="343.503" r="3.028" fill="#f1c319" style=""/><circle cx="530.291" cy="274.916" r="3.04" fill="#f1c319" style=""/><circle cx="482.855" cy="412.279" r="3.052" fill="#f1c319" style=""/><circle cx="424.502" cy="277.684" r="3.065" fill="#f1c319" style=""/><circle cx="559.692" cy="338.075" r="3.077" fill="#f1c319" style=""/><circle cx="417.929" cy="385.286" r="3.089" fill="#f1c319" style=""/><circle cx="491.225" cy="253.546" r="3.102" fill="#f1c319" style=""/><circle cx="526.472" cy="401.491" r="3.114" fill="#f1c319" style=""/><circle cx="399.458" cy="315.468" r="3.126" fill="#f1c319" style=""/><circle cx="552.514" cy="292.916" r="3.138" fill="#f1c319" style=""/><circle cx="454.068" cy="413.934" r="3.151" fill="#f1c319" style=""/><circle cx="444.842" cy="256.918" r="3.163" fill="#f1c319" style=""/><circle cx="558.619" cy="367.354" r="3.175" fill="#f1c319" style=""/><circle cx="398.862" cy="362.738" r="3.188" fill="#f1c319" style=""/><circle cx="520.731" cy="257.41" r="3.2" fill="#f1c319" style=""/><circle cx="501.868" cy="418.632" r="3.212" fill="#f1c319" style=""/><circle cx="406.154" cy="286.007" r="3.225" fill="#f1c319" style=""/><circle cx="567.517" cy="319.399" r="3.237" fill="#f1c319" style=""/><circle cx="424.931" cy="404.395" r="3.249" fill="#f1c319" style=""/><circle cx="473.005" cy="244.251" r="3.262" fill="#f1c319" style=""/><circle cx="546.251" cy="395.891" r="3.274" fill="#f1c319" style=""/><circle cx="388.706" cy="333.109" r="3.286" fill="#45842a" style=""/><circle cx="548.389" cy="272.566" r="3.298" fill="#45842a" style=""/><circle cx="471.009" cy="426.12" r="3.311" fill="#45842a" style=""/><circle cx="424.029" cy="259.502" r="3.323" fill="#45842a" style=""/><circle cx="572.203" cy="351.239" r="3.335" fill="#45842a" style=""/><circle cx="399.846" cy="383.896" r="3.348" fill="#45842a" style=""/><circle cx="505.563" cy="242.476" r="3.36" fill="#45842a" style=""/><circle cx="523.248" cy="419.296" r="3.372" fill="#45842a" style=""/><circle cx="389.929" cy="300.107" r="3.385" fill="#45842a" style=""/><circle cx="569.867" cy="297.926" r="3.397" fill="#45842a" style=""/><circle cx="437.845" cy="421.841" r="3.409" fill="#45842a" style=""/><circle cx="451.577" cy="240.186" r="3.422" fill="#45842a" style=""/><circle cx="564.835" cy="384.276" r="3.434" fill="#45842a" style=""/><circle cx="382.912" cy="354.354" r="3.446" fill="#45842a" style=""/><circle cx="538.181" cy="252.937" r="3.458" fill="#45842a" style=""/><circle cx="491.926" cy="433.648" r="3.471" fill="#45842a" style=""/><circle cx="403.459" cy="268.203" r="3.483" fill="#45842a" style=""/><circle cx="581.456" cy="330.796" r="3.495" fill="#45842a" style=""/><circle cx="406.947" cy="405.292" r="3.508" fill="#45842a" style=""/><circle cx="485.741" cy="231.52" r="3.52" fill="#45842a" style=""/><circle cx="545.347" cy="413.879" r="3.532" fill="#45842a" style=""/><circle cx="377.304" cy="319.161" r="3.545" fill="#45842a" style=""/><circle cx="566.208" cy="275.259" r="3.557" fill="#45842a" style=""/><circle cx="455.985" cy="436.085" r="3.569" fill="#45842a" style=""/><circle cx="428.481" cy="242.023" r="3.582" fill="#007298" style=""/><circle cx="580.638" cy="367.191" r="3.594" fill="#007298" style=""/><circle cx="382.875" cy="377.729" r="3.606" fill="#007298" style=""/><circle cx="522.292" cy="235.651" r="3.618" fill="#007298" style=""/><circle cx="515.427" cy="435.597" r="3.631" fill="#007298" style=""/><circle cx="384.777" cy="282.762" r="3.643" fill="#007298" style=""/><circle cx="585.343" cy="307.328" r="3.655" fill="#007298" style=""/><circle cx="420.048" cy="425.269" r="3.668" fill="#007298" style=""/><circle cx="462.471" cy="225.682" r="3.68" fill="#007298" style=""/><circle cx="566.506" cy="402.356" r="3.692" fill="#007298" style=""/><circle cx="369.517" cy="342.069" r="3.705" fill="#007298" style=""/><circle cx="556.374" cy="253.041" r="3.717" fill="#007298" style=""/><circle cx="478.364" cy="445.805" r="3.729" fill="#007298" style=""/><circle cx="405.34" cy="250.067" r="3.742" fill="#007298" style=""/><circle cx="592.26" cy="345.51" r="3.754" fill="#007298" style=""/><circle cx="389.038" cy="401.649" r="3.766" fill="#007298" style=""/><circle cx="501.473" cy="222.174" r="3.778" fill="#007298" style=""/><circle cx="539.97" cy="431.394" r="3.791" fill="#007298" style=""/><circle cx="369.506" cy="302.556" r="3.803" fill="#007298" style=""/><circle cx="583.165" cy="282.323" r="3.815" fill="#007298" style=""/><circle cx="438.658" cy="442.26" r="3.828" fill="#007298" style=""/><circle cx="437.172" cy="225.783" r="3.84" fill="#007298" style=""/><circle cx="585.126" cy="385.083" r="3.852" fill="#007298" style=""/><circle cx="367.504" cy="367.485" r="3.865" fill="#007298" style=""/><circle cx="540.585" cy="232.897" r="3.877" fill="#652f6c" style=""/><circle cx="503.719" cy="449.955" r="3.889" fill="#652f6c" style=""/><circle cx="383.789" cy="264.234" r="3.902" fill="#652f6c" style=""/><circle cx="598.552" cy="320.398" r="3.914" fill="#652f6c" style=""/><circle cx="401.454" cy="424.476" r="3.926" fill="#652f6c" style=""/><circle cx="476.789" cy="213.746" r="3.938" fill="#652f6c" style=""/><circle cx="563.931" cy="420.848" r="3.951" fill="#652f6c" style=""/><circle cx="358.969" cy="326.627" r="3.963" fill="#652f6c" style=""/><circle cx="574.595" cy="257.382" r="3.975" fill="#652f6c" style=""/><circle cx="461.934" cy="454.863" r="3.988" fill="#652f6c" style=""/><circle cx="411.415" cy="232.284" r="4" fill="#652f6c" style=""/><circle cx="599.738" cy="362.784" r="4.012" fill="#652f6c" style=""/><circle cx="371.855" cy="393.885" r="4.025" fill="#652f6c" style=""/><circle cx="519.44" cy="216.349" r="4.037" fill="#652f6c" style=""/><circle cx="530.58" cy="447.819" r="4.049" fill="#652f6c" style=""/><circle cx="365.395" cy="284.054" r="4.062" fill="#652f6c" style=""/><circle cx="598.681" cy="293.264" r="4.074" fill="#652f6c" style=""/><circle cx="419.784" cy="444.61" r="4.086" fill="#652f6c" style=""/><circle cx="449.575" cy="211.319" r="4.098" fill="#652f6c" style=""/><circle cx="585.685" cy="404.162" r="4.111" fill="#652f6c" style=""/><circle cx="354.228" cy="353.725" r="4.123" fill="#652f6c" style=""/><circle cx="559.7" cy="234.143" r="4.135" fill="#652f6c" style=""/><circle cx="488.715" cy="461.919" r="4.148" fill="#652f6c" style=""/><circle cx="386.839" cy="245.252" r="4.16" fill="#652f6c" style=""/><circle cx="609.091" cy="336.519" r="4.172" fill="#9e1b32" style=""/><circle cx="382.775" cy="419.638" r="4.185" fill="#9e1b32" style=""/><circle cx="493.891" cy="204.735" r="4.197" fill="#9e1b32" style=""/><circle cx="557.338" cy="439.057" r="4.209" fill="#9e1b32" style=""/><circle cx="351.574" cy="308.689" r="4.222" fill="#9e1b32" style=""/><circle cx="592.172" cy="265.683" r="4.234" fill="#9e1b32" style=""/><circle cx="443.313" cy="460.568" r="4.246" fill="#9e1b32" style=""/><circle cx="421.361" cy="215.498" r="4.258" fill="#9e1b32" style=""/><circle cx="603.693" cy="381.928" r="4.271" fill="#9e1b32" style=""/><circle cx="356.012" cy="382.371" r="4.283" fill="#9e1b32" style=""/><circle cx="538.942" cy="214.19" r="4.295" fill="#9e1b32" style=""/><circle cx="517.589" cy="462.574" r="4.308" fill="#9e1b32" style=""/><circle cx="365.063" cy="264.361" r="4.32" fill="#9e1b32" style=""/><circle cx="612.213" cy="307.627" r="4.332" fill="#9e1b32" style=""/><circle cx="400.072" cy="443.101" r="4.345" fill="#9e1b32" style=""/><circle cx="465.193" cy="199.137" r="4.357" fill="#9e1b32" style=""/><circle cx="582.337" cy="423.723" r="4.369" fill="#9e1b32" style=""/><circle cx="343.508" cy="336.978" r="4.382" fill="#9e1b32" style=""/><circle cx="578.939" cy="239.312" r="4.394" fill="#9e1b32" style=""/><circle cx="470.978" cy="471.073" r="4.406" fill="#9e1b32" style=""/><circle cx="393.797" cy="226.504" r="4.418" fill="#9e1b32" style=""/><circle cx="616.59" cy="355.099" r="4.431" fill="#9e1b32" style=""/><circle cx="364.683" cy="410.94" r="4.443" fill="#9e1b32" style=""/><circle cx="513.159" cy="198.966" r="4.455" fill="#9e1b32" style=""/><circle cx="546.963" cy="456.333" r="4.468" fill="#e77204" style=""/><circle cx="347.597" cy="288.895" r="4.48" fill="#e77204" style=""/><circle cx="608.477" cy="277.656" r="4.492" fill="#e77204" style=""/><circle cx="423.159" cy="462.708" r="4.505" fill="#e77204" style=""/><circle cx="434.841" cy="200.31" r="4.517" fill="#e77204" style=""/><circle cx="603.964" cy="402.272" r="4.529" fill="#e77204" style=""/><circle cx="342.079" cy="367.492" r="4.542" fill="#e77204" style=""/><circle cx="559.302" cy="215.802" r="4.554" fill="#e77204" style=""/><circle cx="501.428" cy="475.125" r="4.566" fill="#e77204" style=""/><circle cx="368.556" cy="244.159" r="4.578" fill="#e77204" style=""/><circle cx="623.265" cy="324.941" r="4.591" fill="#e77204" style=""/><circle cx="380.2" cy="437.744" r="4.603" fill="#e77204" style=""/><circle cx="483.521" cy="189.687" r="4.615" fill="#e77204" style=""/><circle cx="575.149" cy="443.092" r="4.628" fill="#e77204" style=""/><circle cx="335.753" cy="317.787" r="4.64" fill="#e77204" style=""/><circle cx="597.637" cy="248.283" r="4.652" fill="#e77204" style=""/><circle cx="451.08" cy="477.057" r="4.665" fill="#e77204" style=""/><circle cx="404.486" cy="208.64" r="4.677" fill="#e77204" style=""/><circle cx="620.74" cy="375.54" r="4.689" fill="#e77204" style=""/><circle cx="347.809" cy="398.611" r="4.702" fill="#e77204" style=""/><circle cx="533.973" cy="196.699" r="4.714" fill="#e77204" style=""/><circle cx="533.089" cy="472.066" r="4.726" fill="#e77204" style=""/><circle cx="347.242" cy="267.881" r="4.738" fill="#e77204" style=""/><circle cx="622.929" cy="292.97" r="4.751" fill="#e77204" style=""/><circle cx="402.121" cy="461.133" r="4.763" fill="#f1c319" style=""/><circle cx="451.474" cy="187.269" r="4.775" fill="#f1c319" style=""/><circle cx="600.46" cy="423.156" r="4.788" fill="#f1c319" style=""/><circle cx="330.569" cy="349.669" r="4.8" fill="#f1c319" style=""/><circle cx="579.857" cy="221.219" r="4.812" fill="#f1c319" style=""/><circle cx="482.558" cy="484.997" r="4.825" fill="#f1c319" style=""/><circle cx="375.854" cy="224.109" r="4.837" fill="#f1c319" style=""/><circle cx="631.405" cy="344.707" r="4.849" fill="#f1c319" style=""/><circle cx="360.828" cy="428.615" r="4.862" fill="#f1c319" style=""/><circle cx="504.022" cy="183.359" r="4.874" fill="#f1c319" style=""/><circle cx="564.252" cy="461.621" r="4.886" fill="#f1c319" style=""/><circle cx="331.302" cy="296.716" r="4.898" fill="#f1c319" style=""/><circle cx="615.162" cy="260.869" r="4.911" fill="#f1c319" style=""/><circle cx="429.612" cy="479.581" r="4.923" fill="#f1c319" style=""/><circle cx="418.667" cy="192.272" r="4.935" fill="#f1c319" style=""/><circle cx="621.303" cy="397.229" r="4.948" fill="#f1c319" style=""/><circle cx="332.743" cy="382.943" r="4.96" fill="#f1c319" style=""/><circle cx="555.703" cy="198.114" r="4.972" fill="#f1c319" style=""/><circle cx="516.054" cy="485.696" r="4.985" fill="#f1c319" style=""/><circle cx="350.639" cy="246.29" r="4.997" fill="#f1c319" style=""/><circle cx="635" cy="311.239" r="5.009" fill="#f1c319" style=""/><circle cx="380.85" cy="455.771" r="5.022" fill="#f1c319" style=""/><circle cx="470.834" cy="176.867" r="5.034" fill="#f1c319" style=""/><circle cx="593.164" cy="443.929" r="5.046" fill="#f1c319" style=""/><circle cx="321.934" cy="329.372" r="5.058" fill="#45842a" style=""/><circle cx="599.956" cy="230.401" r="5.071" fill="#45842a" style=""/><circle cx="461.486" cy="491.782" r="5.083" fill="#45842a" style=""/><circle cx="386.859" cy="204.855" r="5.095" fill="#45842a" style=""/><circle cx="636.271" cy="366.385" r="5.108" fill="#45842a" style=""/><circle cx="342.584" cy="415.865" r="5.12" fill="#45842a" style=""/><circle cx="526.131" cy="180.466" r="5.132" fill="#45842a" style=""/><circle cx="549.852" cy="478.698" r="5.145" fill="#45842a" style=""/><circle cx="330.417" cy="274.355" r="5.157" fill="#45842a" style=""/><circle cx="630.923" cy="276.811" r="5.169" fill="#45842a" style=""/><circle cx="407.184" cy="478.436" r="5.182" fill="#45842a" style=""/><circle cx="436.031" cy="177.967" r="5.194" fill="#45842a" style=""/><circle cx="618.124" cy="419.541" r="5.206" fill="#45842a" style=""/><circle cx="320.02" cy="364.292" r="5.218" fill="#45842a" style=""/><circle cx="577.715" cy="203.314" r="5.231" fill="#45842a" style=""/><circle cx="496.26" cy="496.722" r="5.243" fill="#45842a" style=""/><circle cx="357.829" cy="224.762" r="5.255" fill="#45842a" style=""/><circle cx="644.227" cy="332.019" r="5.268" fill="#45842a" style=""/><circle cx="359.985" cy="446.635" r="5.28" fill="#45842a" style=""/><circle cx="492.438" cy="169.527" r="5.292" fill="#45842a" style=""/><circle cx="582.145" cy="463.954" r="5.305" fill="#45842a" style=""/><circle cx="316.553" cy="307.117" r="5.317" fill="#45842a" style=""/><circle cx="618.972" cy="243.225" r="5.329" fill="#45842a" style=""/><circle cx="438.758" cy="495.146" r="5.342" fill="#45842a" style=""/><circle cx="401.394" cy="187.011" r="5.354" fill="#007298" style=""/><circle cx="637.579" cy="389.403" r="5.366" fill="#007298" style=""/><circle cx="326.064" cy="399.726" r="5.378" fill="#007298" style=""/><circle cx="549.253" cy="181.238" r="5.391" fill="#007298" style=""/><circle cx="532.231" cy="493.749" r="5.403" fill="#007298" style=""/><circle cx="333.278" cy="251.319" r="5.415" fill="#007298" style=""/><circle cx="644.373" cy="295.779" r="5.428" fill="#007298" style=""/><circle cx="384.42" cy="473.498" r="5.44" fill="#007298" style=""/><circle cx="456.2" cy="166.237" r="5.452" fill="#007298" style=""/><circle cx="611.135" cy="441.843" r="5.465" fill="#007298" style=""/><circle cx="310.118" cy="343.079" r="5.477" fill="#007298" style=""/><circle cx="599.372" cy="212.309" r="5.489" fill="#007298" style=""/><circle cx="474.169" cy="504.704" r="5.502" fill="#007298" style=""/><circle cx="368.771" cy="203.931" r="5.514" fill="#007298" style=""/><circle cx="650.212" cy="354.815" r="5.526" fill="#007298" style=""/><circle cx="340.156" cy="433.824" r="5.538" fill="#007298" style=""/><circle cx="515.756" cy="165.6" r="5.551" fill="#007298" style=""/><circle cx="567.557" cy="482.615" r="5.563" fill="#007298" style=""/><circle cx="314.729" cy="283.462" r="5.575" fill="#007298" style=""/><circle cx="636.306" cy="259.482" r="5.588" fill="#007298" style=""/></g><text class="psvg-note" x="58" y="540">θₙ=n·137.507°, rₙ=c√n</text></g>
</svg>
